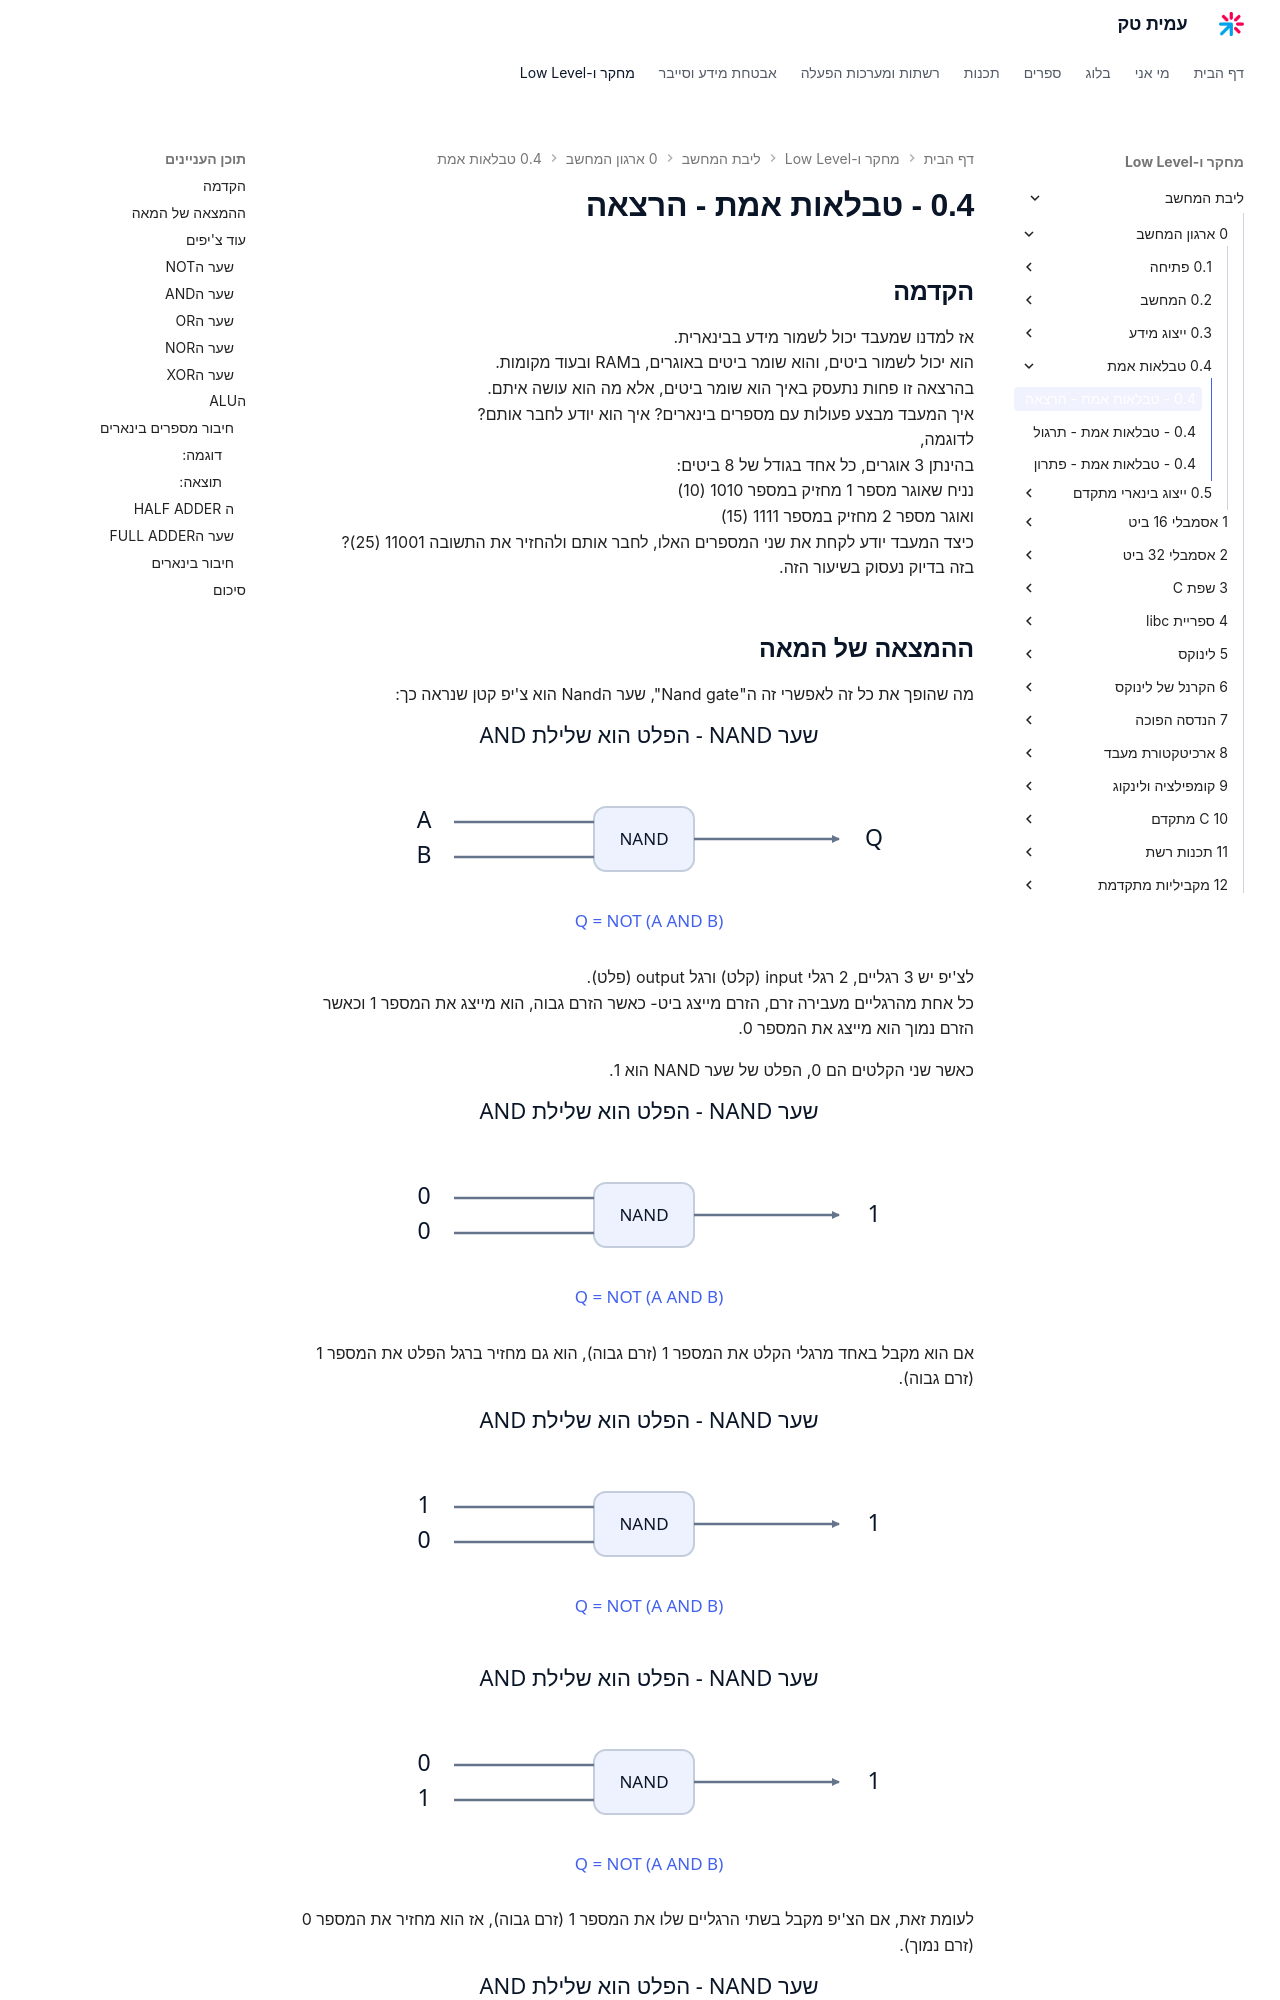

repository: AmitPinchasi/amittech · page: ליבת-המחשב/0 - ארגון המחשב/0.4 - טבלאות אמת/0.4 - טבלאות אמת - הרצאה/index.html · generator: mkdocs

## הקדמה
אז למדנו שמעבד יכול לשמור מידע בבינארית.
הוא יכול לשמור ביטים, והוא שומר ביטים באוגרים, בRAM ובעוד מקומות.
בהרצאה זו פחות נתעסק באיך הוא שומר ביטים, אלא מה הוא עושה איתם. 
איך המעבד מבצע פעולות עם מספרים בינארים? איך הוא יודע לחבר אותם?
לדוגמה,
בהינתן 3 אוגרים, כל אחד בגודל של 8 ביטים:
נניח שאוגר מספר 1 מחזיק במספר 1010 (10)
ואוגר מספר 2 מחזיק במספר 1111 (15)
כיצד המעבד יודע לקחת את שני המספרים האלו, לחבר אותם ולהחזיר את התשובה 11001 (25)?
בזה בדיוק נעסוק בשיעור הזה.
